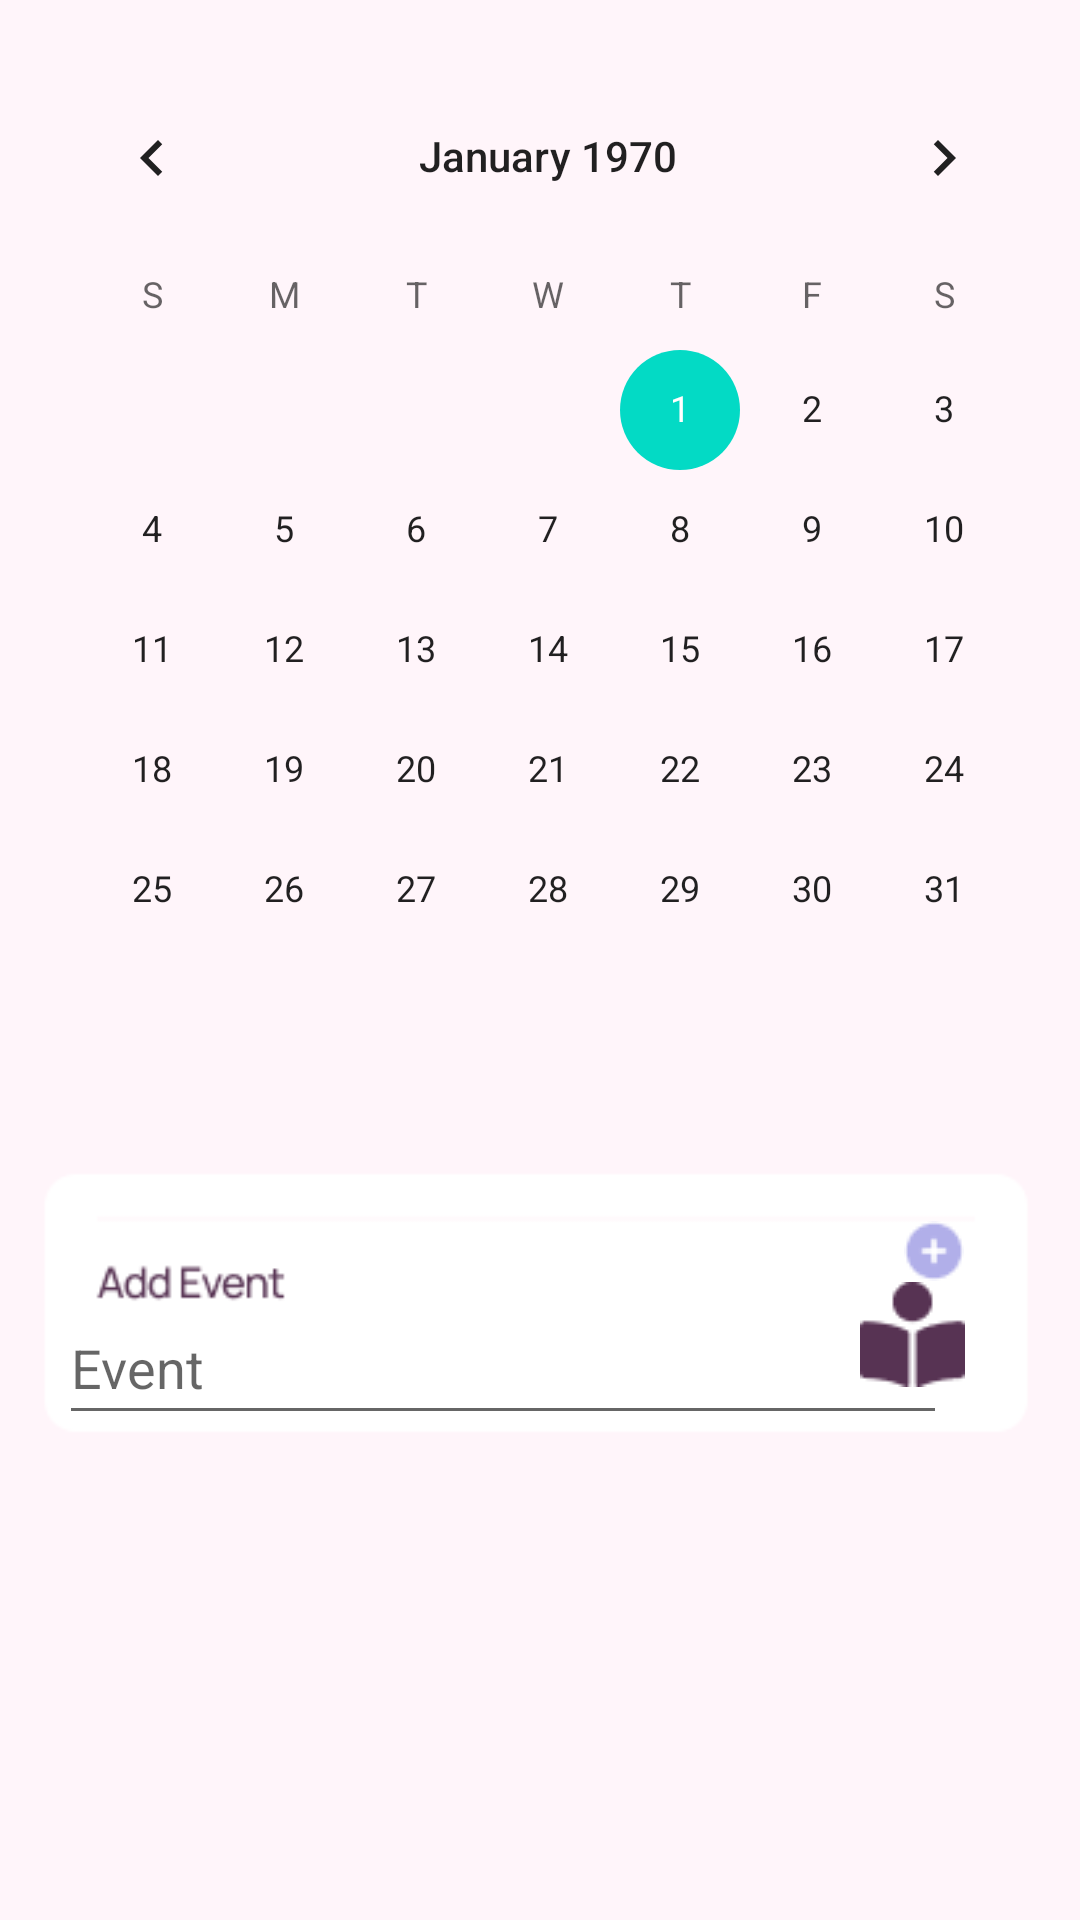

The Android layout XML behind this screen, and the referenced resources:
<!-- AndroidManifest.xml: application theme Theme.Closer -->
<!-- res/layout/activity_calender.xml -->
<?xml version="1.0" encoding="utf-8"?>
<androidx.constraintlayout.widget.ConstraintLayout xmlns:android="http://schemas.android.com/apk/res/android"
    xmlns:app="http://schemas.android.com/apk/res-auto"
    xmlns:tools="http://schemas.android.com/tools"
    android:layout_width="match_parent"
    android:layout_height="match_parent"
    android:background="@color/baby_pink"
    tools:context=".Calender">

    <ImageView
        android:id="@+id/imageView30"
        android:layout_width="wrap_content"
        android:layout_height="wrap_content"
        android:layout_marginTop="12dp"
        android:layout_marginBottom="140dp"
        app:layout_constraintBottom_toBottomOf="parent"
        app:layout_constraintEnd_toEndOf="parent"
        app:layout_constraintStart_toStartOf="parent"
        app:layout_constraintTop_toBottomOf="@+id/calendarView"
        app:srcCompat="@drawable/habit_name_calender" />

    <ImageView
        android:id="@+id/imageView53"
        android:layout_width="wrap_content"
        android:layout_height="wrap_content"
        android:layout_marginStart="136dp"
        android:layout_marginTop="63dp"
        android:layout_marginEnd="137dp"
        android:layout_marginBottom="636dp"
        app:layout_constraintBottom_toBottomOf="parent"
        app:layout_constraintEnd_toEndOf="parent"
        app:layout_constraintStart_toStartOf="parent"
        app:layout_constraintTop_toTopOf="parent"
        app:srcCompat="@drawable/text_shared" />

    <CalendarView
        android:id="@+id/calendarView"
        android:layout_width="wrap_content"
        android:layout_height="wrap_content"
        android:layout_marginStart="34dp"
        android:layout_marginTop="8dp"
        android:layout_marginEnd="29dp"
        android:layout_marginBottom="290dp"
        app:layout_constraintBottom_toBottomOf="parent"
        app:layout_constraintEnd_toEndOf="parent"
        app:layout_constraintStart_toStartOf="parent"
        app:layout_constraintTop_toBottomOf="@+id/imageView53" />

    <ImageView
        android:id="@+id/imageView65"
        android:layout_width="wrap_content"
        android:layout_height="wrap_content"
        app:layout_constraintBottom_toBottomOf="@+id/imageView30"
        app:layout_constraintEnd_toEndOf="@+id/imageView30"
        app:layout_constraintHorizontal_bias="0.882"
        app:layout_constraintStart_toStartOf="@+id/imageView30"
        app:layout_constraintTop_toTopOf="@+id/imageView30"
        app:layout_constraintVertical_bias="0.601"
        app:srcCompat="@drawable/fa_solid_book_reader" />

    <ImageButton
        android:id="@+id/Addevent"
        android:layout_width="48dp"
        android:layout_height="48dp"
        android:background="#00000000"
        android:onClick="addEvent"
        app:layout_constraintBottom_toBottomOf="@+id/imageView30"
        app:layout_constraintEnd_toEndOf="@+id/imageView30"
        app:layout_constraintHorizontal_bias="0.921"
        app:layout_constraintStart_toStartOf="@+id/imageView30"
        app:layout_constraintTop_toTopOf="@+id/imageView30"
        app:layout_constraintVertical_bias="0.309"
        app:srcCompat="@drawable/akar_icons_circle_plus_fill"
        tools:ignore="SpeakableTextPresentCheck" />

    <EditText
        android:id="@+id/event"
        android:layout_width="296dp"
        android:layout_height="48dp"
        android:ems="10"
        android:hint="Event"
        android:inputType="textPersonName"
        app:layout_constraintBottom_toBottomOf="@+id/imageView30"
        app:layout_constraintEnd_toEndOf="parent"
        app:layout_constraintHorizontal_bias="0.306"
        app:layout_constraintStart_toStartOf="@+id/imageView30"
        app:layout_constraintTop_toTopOf="@+id/imageView30"
        app:layout_constraintVertical_bias="0.723" />
</androidx.constraintlayout.widget.ConstraintLayout>
<!-- resources referenced by this layout -->
<resources>
  <color name="baby_pink">#FFF5FA</color>
  <!-- drawable akar_icons_circle_plus_fill: png bitmap (drawable, 520 bytes) -->
  <!-- drawable fa_solid_book_reader: png bitmap (drawable, 706 bytes) -->
  <!-- drawable habit_name_calender: png bitmap (drawable, 2039 bytes) -->
  <!-- drawable text_shared: png bitmap (drawable, 2124 bytes) -->
  <style name="Theme.Closer" parent="Theme.MaterialComponents.DayNight.DarkActionBar">
          
          <item name="colorPrimary">@color/purple_500</item>
          <item name="colorPrimaryVariant">@color/purple_700</item>
          <item name="colorOnPrimary">@color/white</item>
          
          <item name="colorSecondary">@color/teal_200</item>
          <item name="colorSecondaryVariant">@color/teal_700</item>
          <item name="colorOnSecondary">@color/black</item>
          
          <item name="android:statusBarColor" tools:targetApi="l">?attr/colorPrimaryVariant</item>
          
      </style>
  <color name="purple_500">#FF6200EE</color>
  <color name="purple_700">#FF3700B3</color>
  <color name="white">#FFFFFFFF</color>
  <color name="teal_200">#FF03DAC5</color>
  <color name="teal_700">#FF018786</color>
  <color name="black">#FF000000</color>
</resources>
